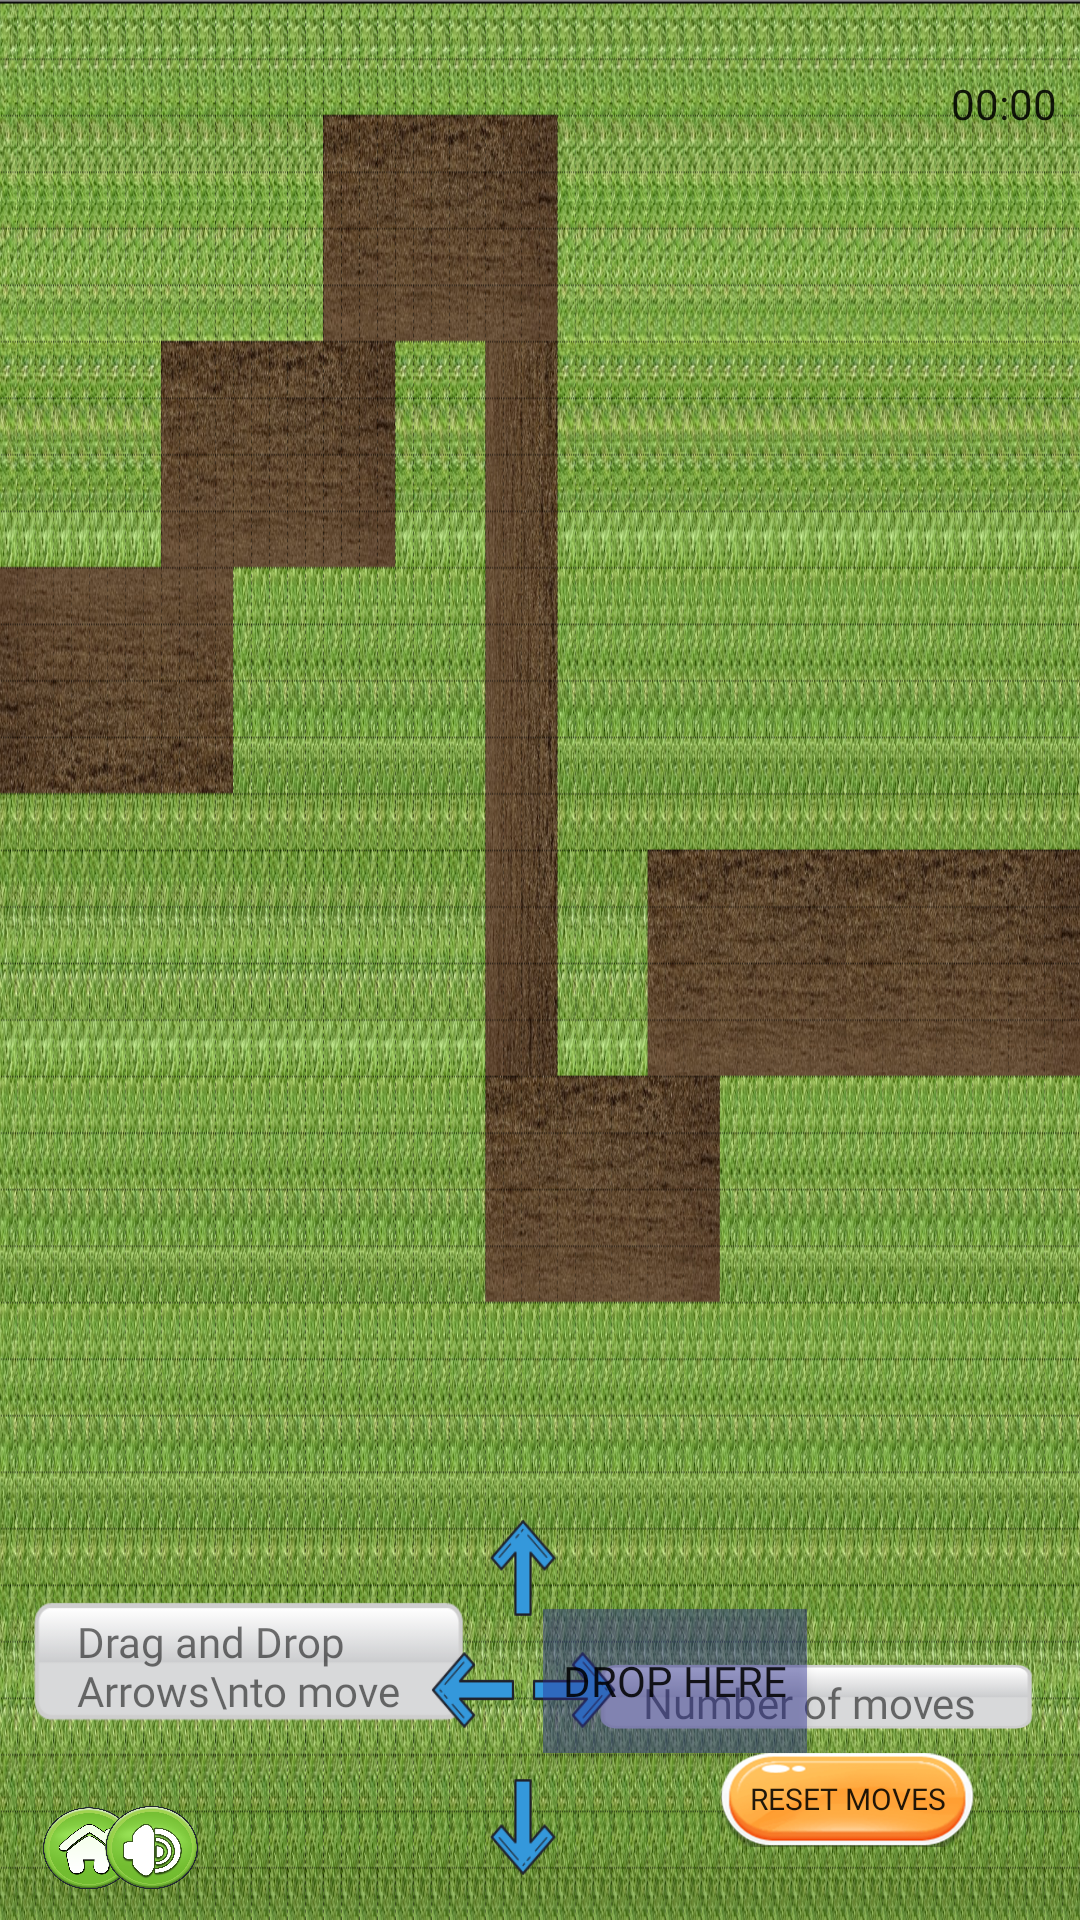

Produce the Android XML layout that renders to this screen, including the resource entries it uses.
<!-- AndroidManifest.xml: application theme Theme.IndividualProject31 -->
<!-- res/layout/activity_level1_game3.xml -->
<?xml version="1.0" encoding="utf-8"?>
<androidx.constraintlayout.widget.ConstraintLayout xmlns:android="http://schemas.android.com/apk/res/android"
    xmlns:app="http://schemas.android.com/apk/res-auto"
    xmlns:tools="http://schemas.android.com/tools"
    android:layout_width="match_parent"
    android:layout_height="match_parent"
    android:orientation="vertical"
    android:background="@drawable/map_5"
    tools:context=".Level1Game3">
    <Chronometer
        android:id="@+id/chronometer"
        android:layout_width="wrap_content"
        android:layout_height="wrap_content"
        app:layout_constraintBottom_toBottomOf="parent"
        app:layout_constraintEnd_toEndOf="parent"
        app:layout_constraintHorizontal_bias="0.976"
        app:layout_constraintStart_toStartOf="parent"
        app:layout_constraintTop_toTopOf="parent"
        app:layout_constraintVertical_bias="0.04" />

    <ImageView
        android:id="@+id/lvl1Gm2"
        android:layout_width="82dp"
        android:layout_height="52dp"
        android:src="@drawable/owl1"
        app:layout_constraintBottom_toBottomOf="parent"
        app:layout_constraintEnd_toEndOf="parent"
        app:layout_constraintHorizontal_bias="0.0"
        app:layout_constraintStart_toStartOf="parent"
        app:layout_constraintTop_toTopOf="parent"
        app:layout_constraintVertical_bias="0.292" />

    <Button
        android:id="@+id/rightArrow"
        android:layout_width="36dp"
        android:layout_height="42dp"
        android:background="@drawable/arrow_right_blue"
        app:layout_constraintBottom_toBottomOf="parent"
        app:layout_constraintEnd_toEndOf="parent"
        app:layout_constraintHorizontal_bias="0.535"
        app:layout_constraintStart_toStartOf="parent"
        app:layout_constraintTop_toTopOf="parent"
        app:layout_constraintVertical_bias="0.907" />

    <Button
        android:id="@+id/bottomArrow"
        android:layout_width="36dp"
        android:layout_height="42dp"
        android:background="@drawable/arrow_down_blue"
        app:layout_constraintBottom_toBottomOf="parent"
        app:layout_constraintEnd_toEndOf="parent"
        app:layout_constraintHorizontal_bias="0.483"
        app:layout_constraintStart_toStartOf="parent"
        app:layout_constraintTop_toTopOf="parent"
        app:layout_constraintVertical_bias="0.983" />

    <Button
        android:id="@+id/leftArrow"
        android:layout_width="36dp"
        android:layout_height="42dp"
        android:background="@drawable/arrow_left_blue"
        app:layout_constraintBottom_toBottomOf="parent"
        app:layout_constraintEnd_toEndOf="parent"
        app:layout_constraintHorizontal_bias="0.431"
        app:layout_constraintStart_toStartOf="parent"
        app:layout_constraintTop_toTopOf="parent"
        app:layout_constraintVertical_bias="0.907" />

    <Button
        android:id="@+id/topArrow"
        android:layout_width="36dp"
        android:layout_height="42dp"
        android:background="@drawable/arrow_up_blue"
        app:layout_constraintBottom_toBottomOf="parent"
        app:layout_constraintEnd_toEndOf="parent"
        app:layout_constraintHorizontal_bias="0.483"
        app:layout_constraintStart_toStartOf="parent"
        app:layout_constraintTop_toTopOf="parent"
        app:layout_constraintVertical_bias="0.839" />

    <Button
        android:id="@+id/arrowInput"
        android:layout_width="wrap_content"
        android:layout_height="wrap_content"
        android:background="#6F2B2D95"
        android:text="Drop Here"
        android:fontFamily="@font/bebasneue_regular"
        app:layout_constraintBottom_toBottomOf="parent"
        app:layout_constraintEnd_toEndOf="parent"
        app:layout_constraintHorizontal_bias="0.665"
        app:layout_constraintStart_toStartOf="parent"
        app:layout_constraintTop_toTopOf="parent"
        app:layout_constraintVertical_bias="0.906" />

    <TextView
        android:id="@+id/moveCounter"
        android:layout_width="146dp"
        android:layout_height="23dp"
        android:background="@drawable/textview_bubble"
        android:fontFamily="@font/bebasneue_regular"
        android:paddingStart="15dp"
        android:paddingTop="4dp"
        android:text="Number of moves Left: 9 "
        app:layout_constraintBottom_toTopOf="@+id/resetMoves"
        app:layout_constraintEnd_toEndOf="parent"
        app:layout_constraintHorizontal_bias="0.932"
        app:layout_constraintStart_toStartOf="parent"
        app:layout_constraintTop_toTopOf="parent"
        app:layout_constraintVertical_bias="0.988" />

    <Button
        android:id="@+id/resetMoves"
        android:layout_width="85dp"
        android:layout_height="32dp"
        android:background="@drawable/yellow_button3"
        android:text="Reset Moves"
        android:textSize="10sp"
        android:fontFamily="@font/rancher_regular"
        android:onClick="resetMoves"
        app:layout_constraintBottom_toBottomOf="parent"
        app:layout_constraintEnd_toEndOf="parent"
        app:layout_constraintHorizontal_bias="0.873"
        app:layout_constraintStart_toStartOf="parent"
        app:layout_constraintTop_toTopOf="parent"
        app:layout_constraintVertical_bias="0.96" />

    <Button
        android:layout_width="32dp"
        android:layout_height="29dp"
        android:background="@drawable/home_button"
        android:onClick="goToMenu"
        app:layout_constraintBottom_toBottomOf="parent"
        app:layout_constraintEnd_toEndOf="parent"
        app:layout_constraintHorizontal_bias="0.041"
        app:layout_constraintStart_toStartOf="parent"
        app:layout_constraintTop_toTopOf="parent"
        app:layout_constraintVertical_bias="0.984" />

    <Button
        android:layout_width="32dp"
        android:layout_height="29dp"
        android:background="@drawable/volume_button"
        android:onClick="muteVolume"
        app:layout_constraintBottom_toBottomOf="parent"
        app:layout_constraintEnd_toEndOf="parent"
        app:layout_constraintHorizontal_bias="0.105"
        app:layout_constraintStart_toStartOf="parent"
        app:layout_constraintTop_toTopOf="parent"
        app:layout_constraintVertical_bias="0.984" />

    <TextView
        android:layout_width="145dp"
        android:layout_height="42dp"
        android:background="@drawable/textview_bubble"
        android:fontFamily="@font/bebasneue_regular"
        android:paddingStart="15dp"
        android:paddingTop="5dp"
        android:text="Drag and Drop Arrows\nto move the character"
        app:layout_constraintBottom_toBottomOf="parent"
        app:layout_constraintEnd_toEndOf="parent"
        app:layout_constraintHorizontal_bias="0.049"
        app:layout_constraintStart_toStartOf="parent"
        app:layout_constraintTop_toTopOf="parent"
        app:layout_constraintVertical_bias="0.891" />

</androidx.constraintlayout.widget.ConstraintLayout>
<!-- resources referenced by this layout -->
<resources>
  <!-- drawable arrow_down_blue: png bitmap (drawable, 1551 bytes) -->
  <!-- drawable arrow_left_blue: png bitmap (drawable, 1364 bytes) -->
  <!-- drawable arrow_right_blue: png bitmap (drawable, 1211 bytes) -->
  <!-- drawable arrow_up_blue: png bitmap (drawable, 1544 bytes) -->
  <!-- drawable home_button: png bitmap (drawable, 193767 bytes) -->
  <!-- drawable map_5: png bitmap (drawable, 780717 bytes) -->
  <!-- drawable textview_bubble: png bitmap (drawable, 1980 bytes) -->
  <!-- drawable volume_button: png bitmap (drawable, 202373 bytes) -->
  <!-- drawable yellow_button3: png bitmap (drawable, 48963 bytes) -->
  <style name="Theme.IndividualProject31" parent="Theme.AppCompat.Light.NoActionBar">
          
          <item name="colorPrimary">@color/purple_500</item>
          <item name="colorPrimaryVariant">@color/purple_700</item>
          <item name="colorOnPrimary">@color/white</item>
          
          <item name="colorSecondary">@color/teal_200</item>
          <item name="colorSecondaryVariant">@color/teal_700</item>
          <item name="colorOnSecondary">@color/black</item>
          
          <item name="android:statusBarColor" tools:targetApi="l">?attr/colorPrimaryVariant</item>
          
      </style>
  <!-- not gathered from this repository: default colours our renderer supplied (Android Studio template values) -->
  <color name="purple_500">#FF6200EE</color>
  <color name="purple_700">#FF3700B3</color>
  <color name="teal_200">#FF03DAC5</color>
  <color name="teal_700">#FF018786</color>
  <color name="black">#FF000000</color>
  <color name="white">#FFFFFFFF</color>
</resources>
